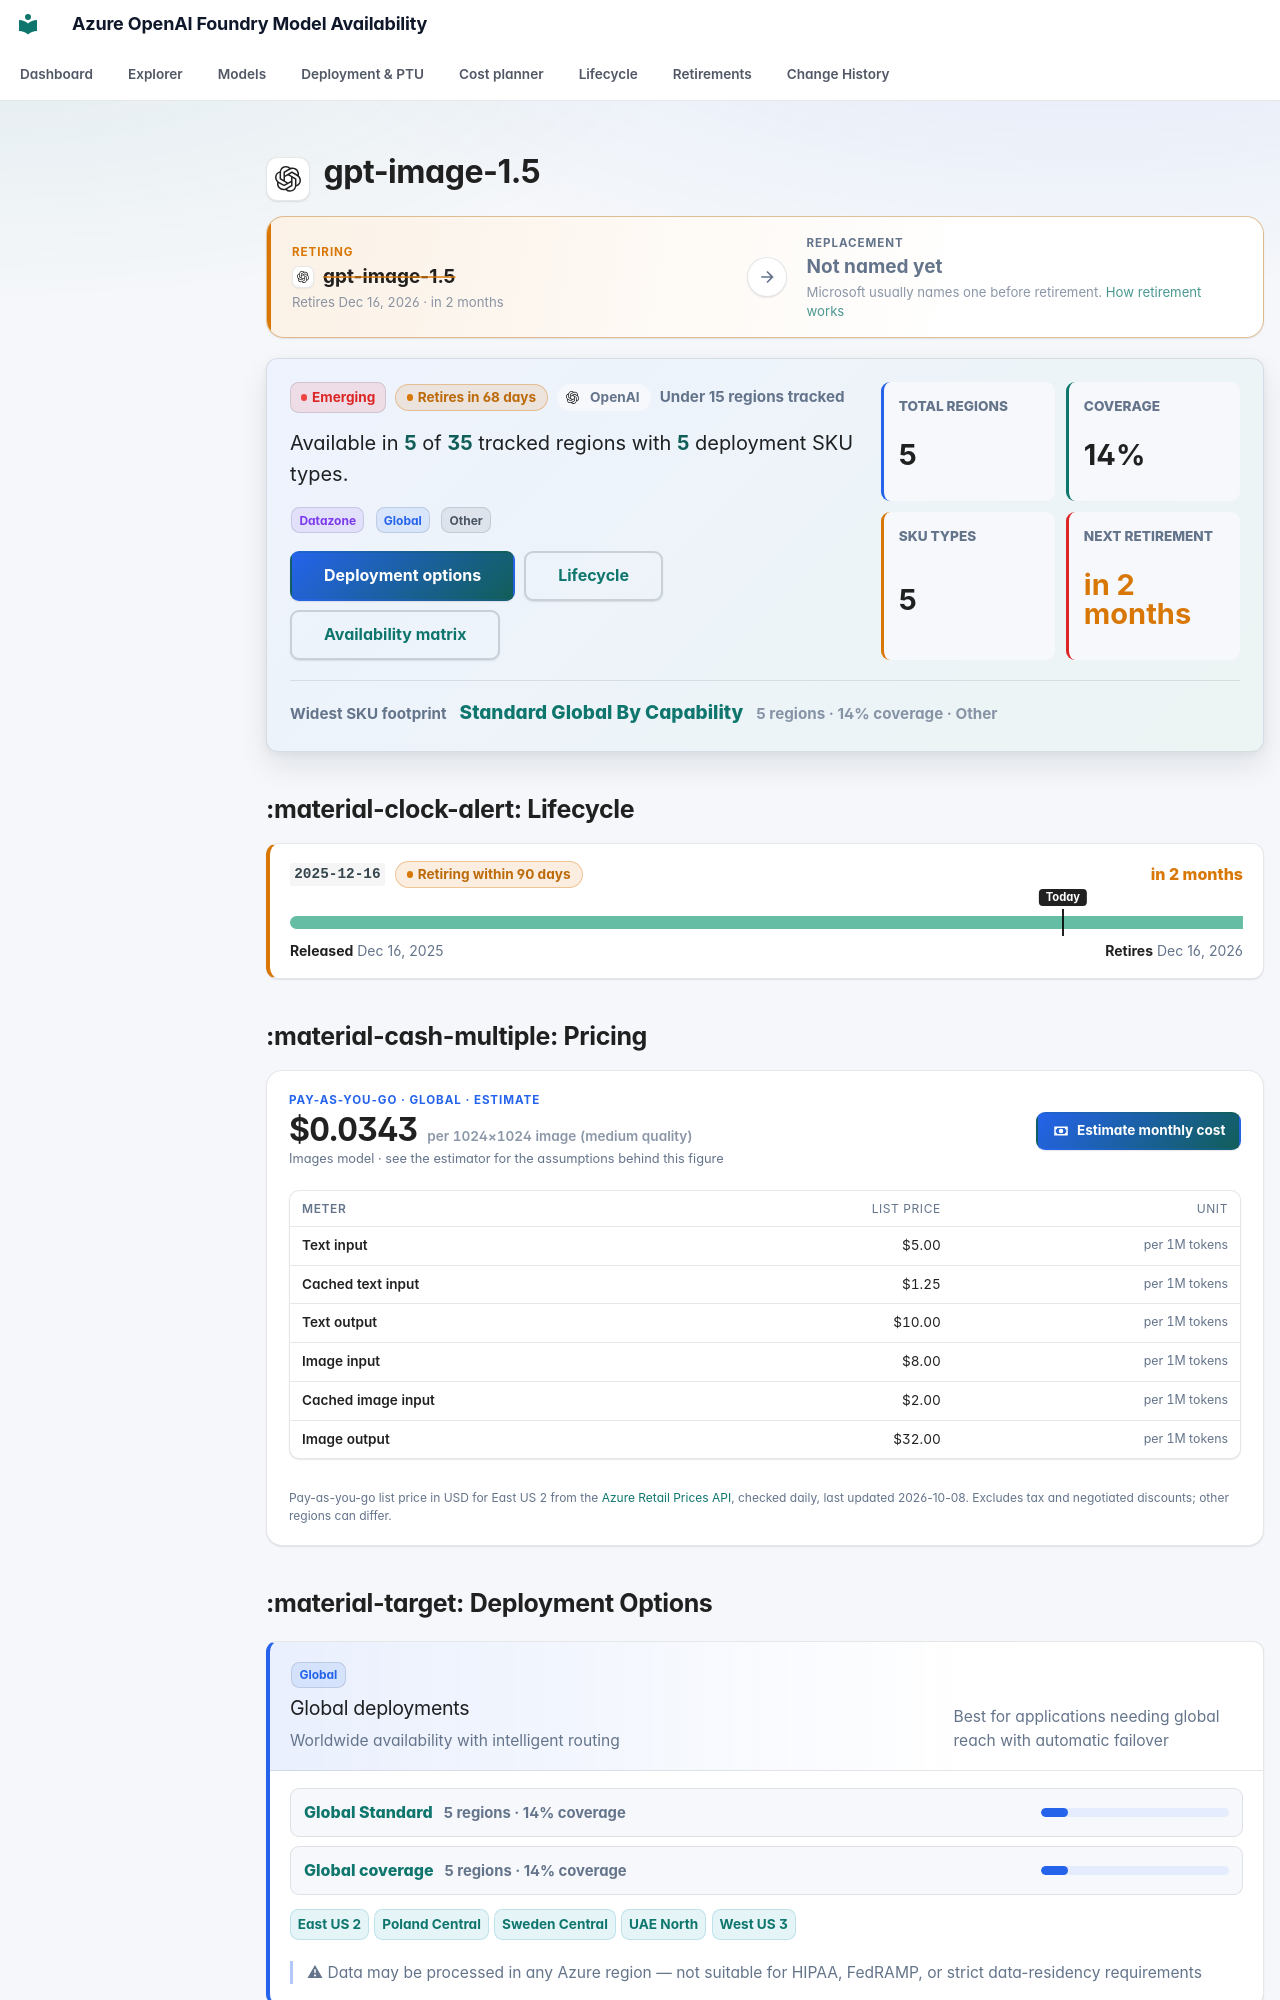

repository: JinLee794/foundry-model-availability-notifications · page: models/gpt-image-1-5/index.html · generator: mkdocs

# <span class="pv pv--openai pv--xl" aria-hidden="true" title="OpenAI"></span> gpt-image-1.5

<div class="swap swap--warning swap--none" aria-label="Replacement model">
    <div class="swap__side swap__side--from">
        <span class="swap__eyebrow">Retiring</span>
        <span class="swap__model"><span class="pv pv--openai pv--sm" aria-hidden="true" title="OpenAI"></span><b>gpt-image-1.5</b></span>
        <small>Retires Dec 16, 2026 · in 2 months</small>
    </div>
    <span class="swap__arrow" aria-hidden="true"><svg class="fm-icon" viewBox="0 0 24 24" aria-hidden="true"><path d="M5 11h11.17l-4.88-4.88L12.7 4.7 20 12l-7.3 7.3-1.41-1.42L16.17 13H5z"/></svg></span>
    <div class="swap__side swap__side--to">
        <span class="swap__eyebrow">Replacement</span>
        <span class="swap__model"><b>Not named yet</b></span>
        <small>Microsoft usually names one before retirement. <a href="../../lifecycle/">How retirement works</a></small>
    </div>
</div>

<div class="model-profile" aria-label="Model availability profile">
    <div class="model-profile__main">
        <div class="model-profile__badges">
            <span class="badge badge-emerging">Emerging</span>
            <span class="lc-badge lc-badge--warning" tabindex="0" data-tip-title="Retiring within 90 days" data-tip="A firm retirement date is less than three months away. Existing deployments keep working until then. PTU deployments must be migrated by hand. Next retirement: Dec 16, 2026 (version 2025-12-16). Test the replacement and plan the cut-over.">Retires in 68 days</span>
            <span class="model-profile__family"><span class="pv pv--openai pv--sm" aria-hidden="true" title="OpenAI"></span>OpenAI</span>
            <span class="model-profile__coverage-note">Under 15 regions tracked</span>
        </div>
        <p class="model-profile__lead">Available in <strong>5</strong> of <strong>35</strong> tracked regions with <strong>5</strong> deployment SKU types.</p>
        <div class="model-profile__chips" aria-label="Deployment categories"><span class="sku-badge sku-datazone" data-tooltip="Data residency compliance deployments | Required for data sovereignty and compliance requirements (GDPR, etc.) | ✓ Data stays within the specified geographic zone — supports GDPR and regional data-residency policies">Datazone</span> <span class="sku-badge sku-global" data-tooltip="Worldwide availability with intelligent routing | Best for applications needing global reach with automatic failover | ⚠ Data may be processed in any Azure region — not suitable for HIPAA, FedRAMP, or strict data-residency requirements">Global</span> <span class="sku-badge sku-other">Other</span></div>
        <div class="model-profile__actions">
            <a class="md-button md-button--primary" href="#deployment-options">Deployment options</a>
            <a class="md-button" href="#lifecycle">Lifecycle</a>
            <a class="md-button" href="#full-availability-matrix">Availability matrix</a>
        </div>
    </div>
    <div class="model-profile__metrics" aria-label="Model availability metrics">
    <div class="model-metric">
        <span>Total regions</span>
        <strong>5</strong>
    </div>
    <div class="model-metric">
        <span>Coverage</span>
        <strong>14%</strong>
    </div>
    <div class="model-metric">
        <span>SKU types</span>
        <strong>5</strong>
    </div>
    <div class="model-metric model-metric--warning">
        <span>Next retirement</span>
        <strong>in 2 months</strong>
    </div>
</div>
    <div class="model-profile__insight">
        <span>Widest SKU footprint</span>
        <strong><a href="../../explorer/#t=gs">Standard Global By Capability</a></strong>
        <small>5 regions · 14% coverage · Other</small>
    </div>
</div>
## :material-clock-alert: Lifecycle

<div class="lc-versions">
<div class="lc-version lc-version--warning">
    <div class="lc-version__head">
        <code>2025-12-16</code>
        <span class="lc-badge lc-badge--warning" tabindex="0" data-tip-title="Retiring within 90 days" data-tip="A firm retirement date is less than three months away. Existing deployments keep working until then. PTU deployments must be migrated by hand. Test the replacement and plan the cut-over.">Retiring within 90 days</span>
        <span class="lc-version__countdown lc-version__countdown--warning">in 2 months</span>
    </div>
    <div class="lc-bar" aria-hidden="true"><span class="lc-seg lc-seg--ga" style="left:0;width:100.00%"></span><span class="lc-today" style="left:81.10%"><em>Today</em></span></div>
    <div class="lc-version__dates"><span><b>Released</b> Dec 16, 2025</span><span><b>Retires</b> Dec 16, 2026</span></div>
    
</div>
</div>



## :material-cash-multiple: Pricing

<div class="price-card">
    <div class="price-card__head">
        <div class="price-card__hero">
            <span class="price-card__eyebrow">Pay-as-you-go · Global · estimate</span>
            <strong>$0.0343<small> per 1024×1024 image (medium quality)</small></strong>
            <span class="price-card__note">Images model · see the estimator for the assumptions behind this figure</span>
        </div>
        <a class="md-button md-button--primary" href="../../cost/?media=image&hl=gpt-image-1-5#media"><svg class="fm-icon" viewBox="0 0 24 24" aria-hidden="true"><path d="M3 6h18v12H3zm9 3a3 3 0 1 1 0 6 3 3 0 0 1 0-6M7 8a2 2 0 0 1-2 2v4a2 2 0 0 1 2 2h10a2 2 0 0 1 2-2v-4a2 2 0 0 1-2-2z"/></svg> Estimate monthly cost</a>
    </div>
    <div class="table-responsive"><table class="price-table">
        <thead><tr><th>Meter</th><th>List price</th><th>Unit</th></tr></thead>
        <tbody><tr><th scope="row">Text input</th><td>$5.00</td><td class="price-table__unit">per 1M tokens</td></tr><tr><th scope="row">Cached text input</th><td>$1.25</td><td class="price-table__unit">per 1M tokens</td></tr><tr><th scope="row">Text output</th><td>$10.00</td><td class="price-table__unit">per 1M tokens</td></tr><tr><th scope="row">Image input</th><td>$8.00</td><td class="price-table__unit">per 1M tokens</td></tr><tr><th scope="row">Cached image input</th><td>$2.00</td><td class="price-table__unit">per 1M tokens</td></tr><tr><th scope="row">Image output</th><td>$32.00</td><td class="price-table__unit">per 1M tokens</td></tr></tbody>
    </table></div>
    <p class="price-card__foot">Pay-as-you-go list price in USD for East US 2 from the <a href="https://learn.microsoft.com/rest/api/cost-management/retail-prices/azure-retail-prices">Azure Retail Prices API</a>, checked daily, last updated 2026-10-08. Excludes tax and negotiated discounts; other regions can differ.</p>
</div>
